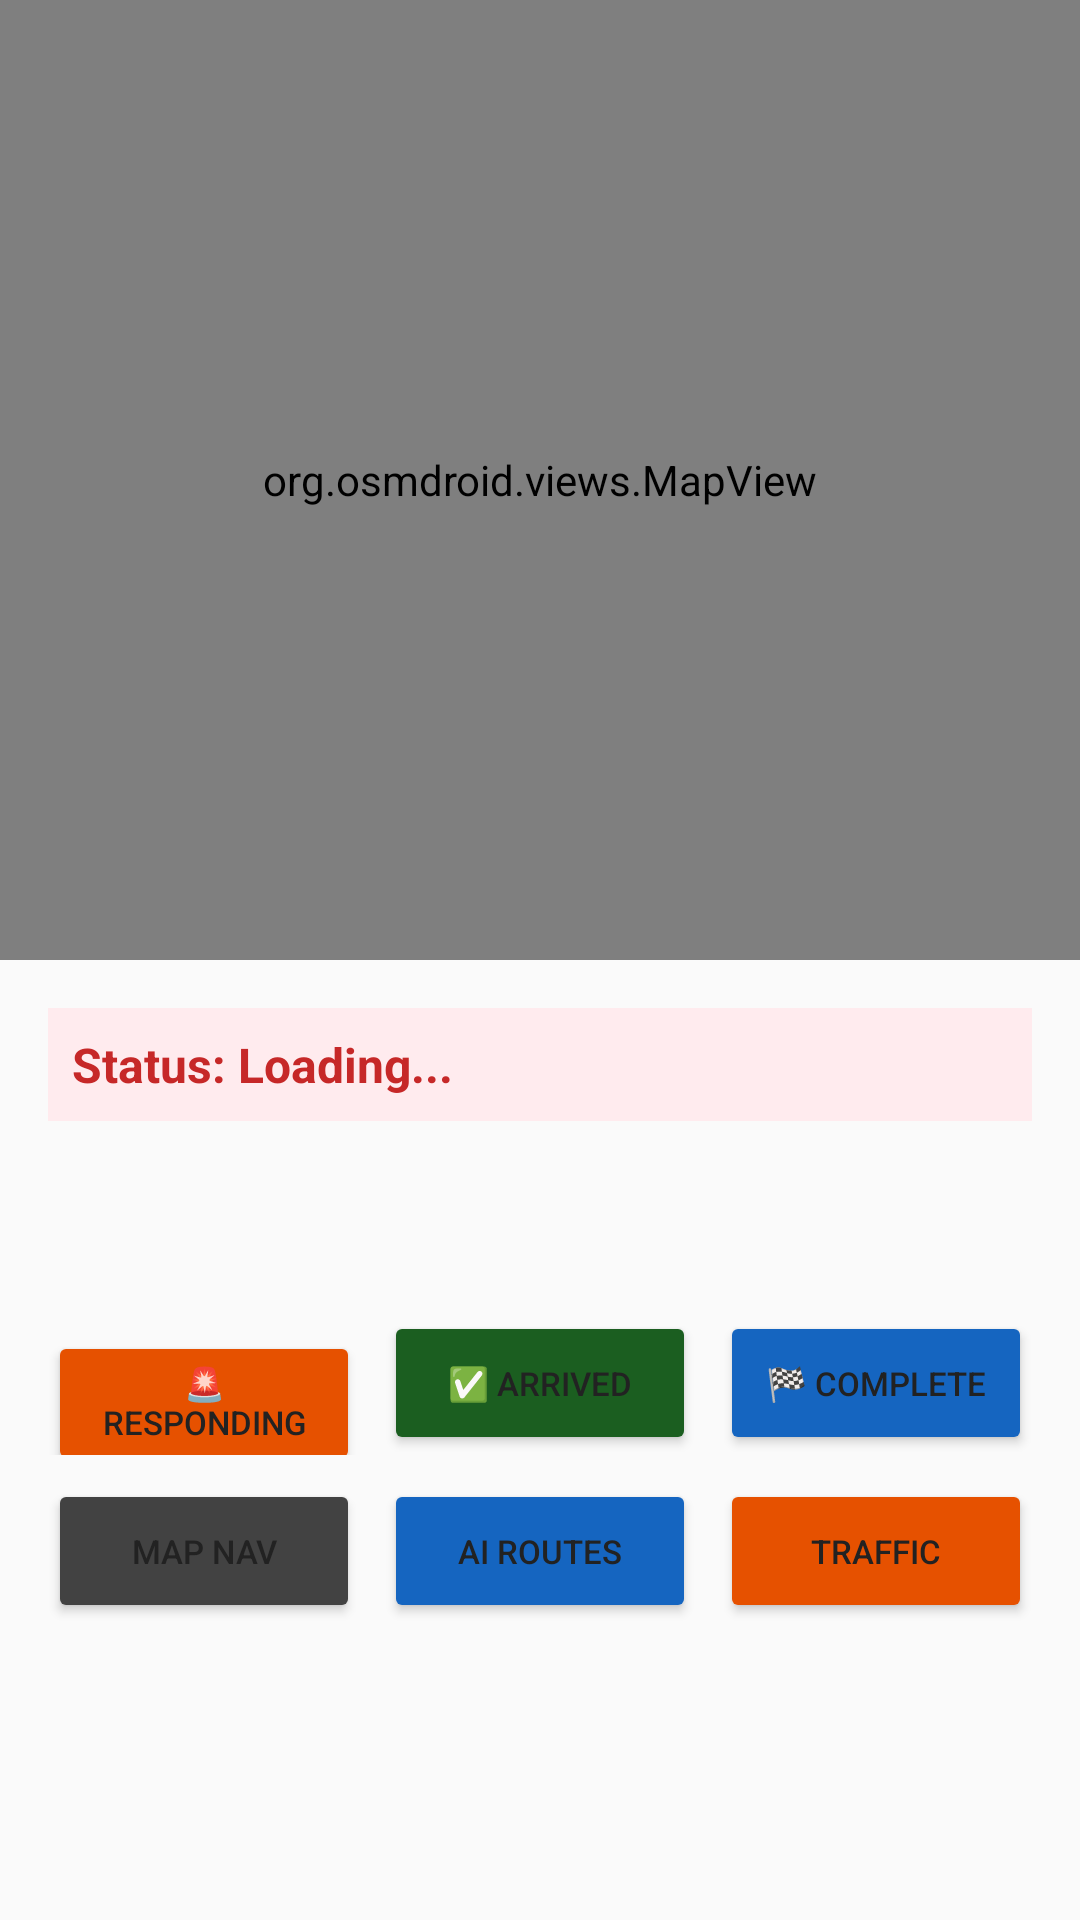

Write the Android layout XML for this screen, with the resource values it uses.
<!-- AndroidManifest.xml: application theme Theme.EmergencyRouteFinder -->
<!-- res/layout/activity_active_emergency.xml -->
<?xml version="1.0" encoding="utf-8"?>
<LinearLayout xmlns:android="http://schemas.android.com/apk/res/android"
    android:layout_width="match_parent" android:layout_height="match_parent"
    android:orientation="vertical">

    
    <org.osmdroid.views.MapView android:id="@+id/map"
        android:layout_width="match_parent" android:layout_height="0dp"
        android:layout_weight="1"/>

    
    <ScrollView android:layout_width="match_parent" android:layout_height="0dp"
        android:layout_weight="1" android:background="#FAFAFA">
        <LinearLayout android:layout_width="match_parent" android:layout_height="wrap_content"
            android:orientation="vertical" android:padding="16dp">

            <TextView android:id="@+id/tv_status"
                android:layout_width="match_parent" android:layout_height="wrap_content"
                android:text="Status: Loading..." android:textStyle="bold" android:textSize="16sp"
                android:padding="8dp" android:background="#FFEBEE" android:textColor="#C62828"/>

            <TextView android:id="@+id/tv_emergency_type"
                android:layout_width="wrap_content" android:layout_height="wrap_content"
                android:layout_marginTop="8dp" android:textSize="18sp" android:textStyle="bold"/>

            <TextView android:id="@+id/tv_priority"
                android:layout_width="wrap_content" android:layout_height="wrap_content"
                android:textColor="#757575"/>

            
            <LinearLayout android:layout_width="match_parent" android:layout_height="wrap_content"
                android:orientation="horizontal" android:layout_marginTop="12dp">
                <Button android:id="@+id/btn_responding"
                    android:layout_width="0dp" android:layout_height="wrap_content"
                    android:layout_weight="1" android:text="🚨 Responding"
                    android:layout_marginEnd="4dp" android:backgroundTint="#E65100" android:textSize="11sp"/>
                <Button android:id="@+id/btn_arrived"
                    android:layout_width="0dp" android:layout_height="wrap_content"
                    android:layout_weight="1" android:text="✅ Arrived"
                    android:layout_marginStart="4dp" android:layout_marginEnd="4dp"
                    android:backgroundTint="#1B5E20" android:textSize="11sp"/>
                <Button android:id="@+id/btn_complete"
                    android:layout_width="0dp" android:layout_height="wrap_content"
                    android:layout_weight="1" android:text="🏁 Complete"
                    android:layout_marginStart="4dp" android:backgroundTint="#1565C0" android:textSize="11sp"/>
            </LinearLayout>

            
            <LinearLayout android:layout_width="match_parent" android:layout_height="wrap_content"
                android:orientation="horizontal" android:layout_marginTop="8dp">
                <Button android:id="@+id/btn_view_route"
                    android:layout_width="0dp" android:layout_height="wrap_content"
                    android:layout_weight="1" android:text="Map Nav" android:textSize="11sp"
                    android:layout_marginEnd="4dp" android:backgroundTint="#424242"/>
                <Button android:id="@+id/btn_view_routes"
                    android:layout_width="0dp" android:layout_height="wrap_content"
                    android:layout_weight="1" android:text="AI Routes" android:textSize="11sp"
                    android:layout_marginStart="4dp" android:layout_marginEnd="4dp" android:backgroundTint="#1565C0"/>
                <Button android:id="@+id/btn_view_traffic"
                    android:layout_width="0dp" android:layout_height="wrap_content"
                    android:layout_weight="1" android:text="Traffic" android:textSize="11sp"
                    android:layout_marginStart="4dp" android:backgroundTint="#E65100"/>
            </LinearLayout>
        </LinearLayout>
    </ScrollView>
</LinearLayout>
<!-- resources referenced by this layout -->
<resources>
  <style name="Theme.EmergencyRouteFinder" parent="Theme.MaterialComponents.Light.NoActionBar">
          <item name="colorPrimary">@color/emergency_red</item>
          <item name="colorPrimaryVariant">@color/red_darker</item>
          <item name="colorOnPrimary">@color/white</item>
          <item name="colorSecondary">@color/brand_blue</item>
          <item name="colorOnSecondary">@color/white</item>
          <item name="android:statusBarColor">@color/emergency_red</item>
          <item name="android:navigationBarColor">@color/bg_light</item>
          <item name="android:windowBackground">@color/bg_light</item>
          <item name="colorSurface">@color/white</item>
          <item name="colorOnSurface">@color/text_dark</item>
          <item name="android:textColorPrimary">@color/text_dark</item>
          <item name="android:textColorSecondary">@color/text_secondary</item>
          <item name="android:editTextColor">@color/text_dark</item>
          <item name="android:textColorHint">@color/text_secondary</item>
          <item name="editTextColor">@color/text_dark</item>
          
          <item name="textInputStyle">@style/Widget.EmergencyRouteFinder.TextInputLayout</item>
          <item name="radioButtonStyle">@style/Widget.EmergencyRouteFinder.RadioButton</item>
      </style>
  <color name="emergency_red">#E60012</color>
  <color name="red_darker">#8E0000</color>
  <color name="white">#FFFFFF</color>
  <color name="brand_blue">#0878D1</color>
  <color name="bg_light">#F7F7F7</color>
  <color name="text_dark">#222222</color>
  <color name="text_secondary">#666666</color>
  <style name="Widget.EmergencyRouteFinder.TextInputLayout" parent="Widget.MaterialComponents.TextInputLayout.OutlinedBox">
          <item name="boxStrokeColor">@color/brand_blue</item>
          <item name="hintTextColor">@color/brand_blue</item>
          <item name="android:textColorHint">@color/text_secondary</item>
          <item name="boxBackgroundColor">@color/white</item>
          <item name="boxCornerRadiusTopStart">12dp</item>
          <item name="boxCornerRadiusTopEnd">12dp</item>
          <item name="boxCornerRadiusBottomStart">12dp</item>
          <item name="boxCornerRadiusBottomEnd">12dp</item>
      </style>
  <style name="Widget.EmergencyRouteFinder.RadioButton" parent="Widget.MaterialComponents.CompoundButton.RadioButton">
          <item name="android:textColor">@color/text_dark</item>
          <item name="buttonTint">@color/brand_blue</item>
      </style>
</resources>
